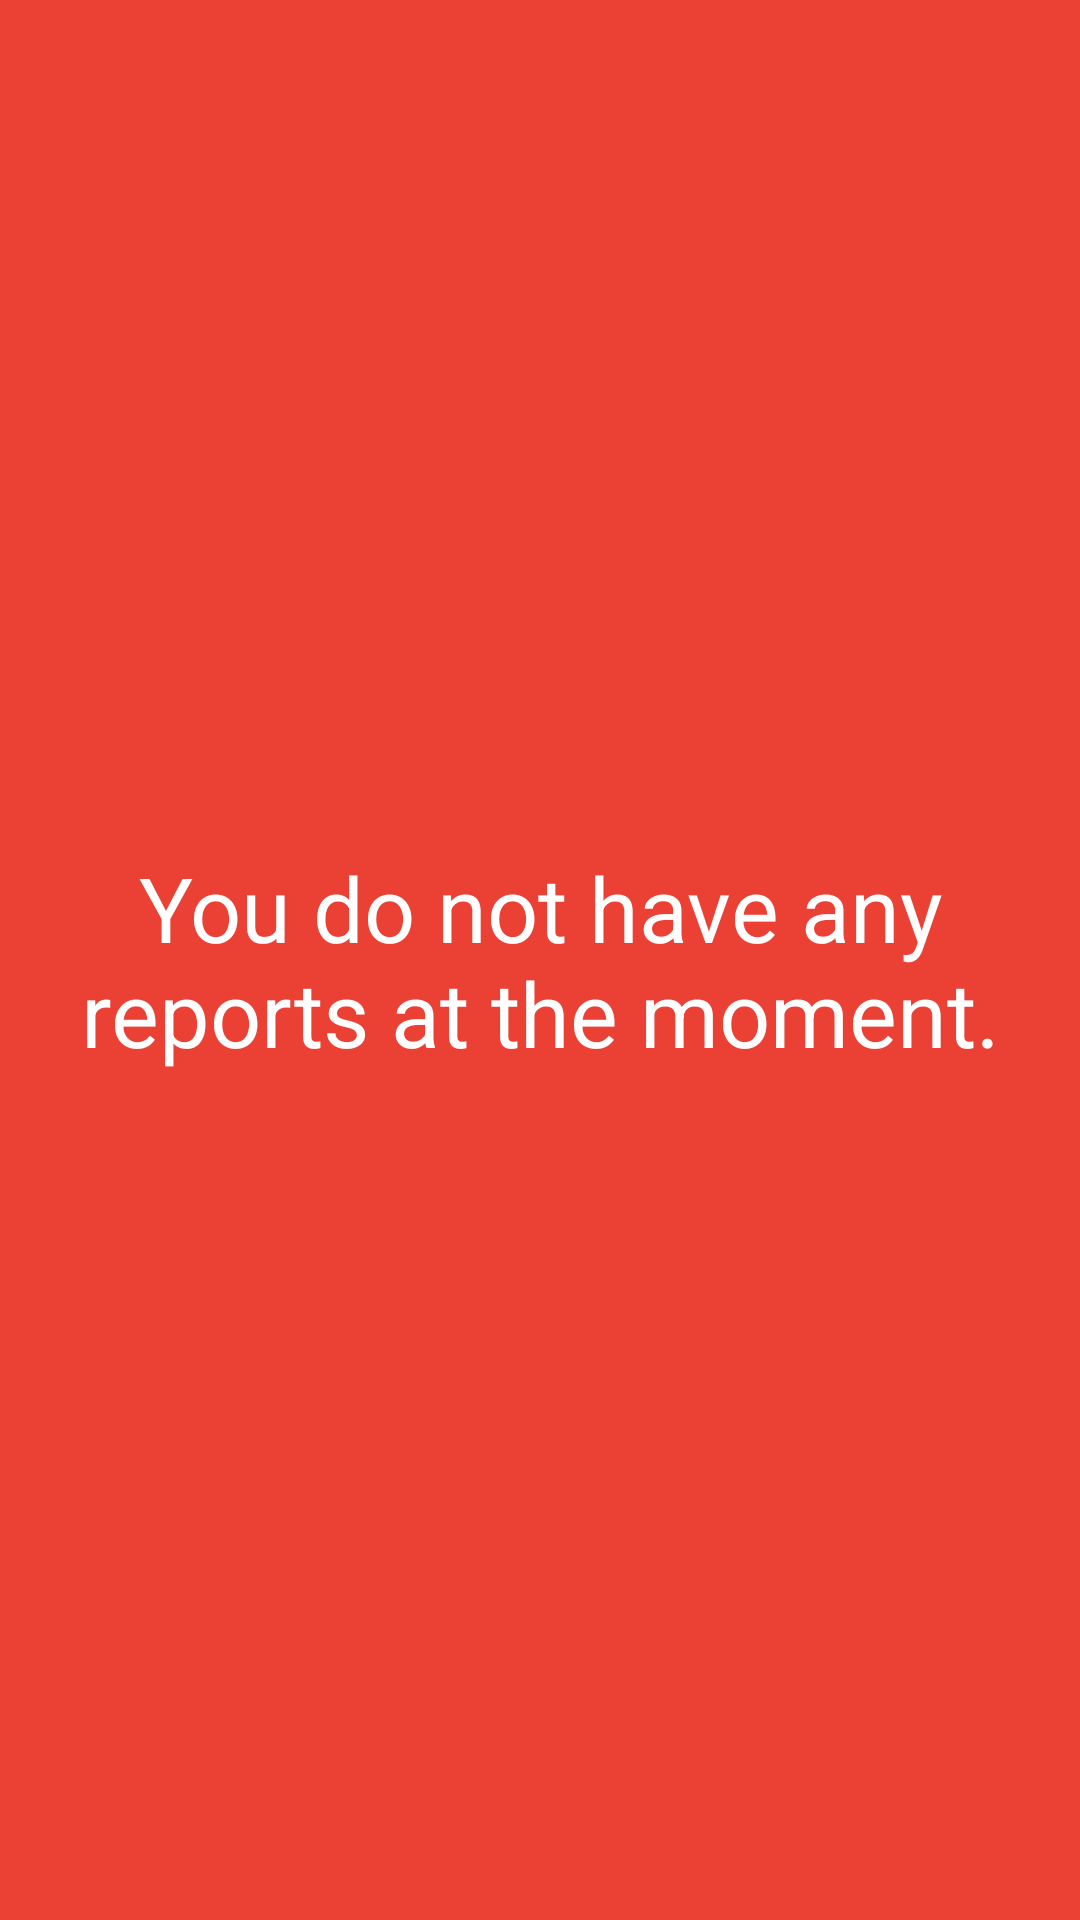

Write the Android layout XML for this screen, with the resource values it uses.
<!-- AndroidManifest.xml: application theme AppTheme -->
<!-- res/layout/fragment_reports.xml -->
<?xml version="1.0" encoding="utf-8"?>
<RelativeLayout xmlns:android="http://schemas.android.com/apk/res/android"
    android:layout_width="match_parent"
    android:layout_height="match_parent"
    android:background="@color/colorPrimary"
   >
    
    <TextView
        android:layout_width="wrap_content"
        android:layout_height="wrap_content"
        android:text="You do not have any reports at the moment."
        android:textSize="30sp"
        android:padding="5dp"
        android:textColor="@android:color/white"
        android:textAlignment="center"
        android:layout_centerInParent="true"/>

</RelativeLayout>
<!-- resources referenced by this layout -->
<resources>
  <color name="colorPrimary">#eb4034</color>
</resources>
